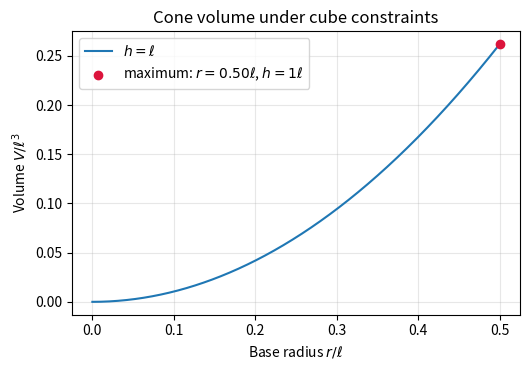

Generate this figure with matplotlib: (Note: this script raises an exception after producing the figure.)
# code by A.Chaitanya
"""Numerically maximize the volume of a cone that fits in a cube."""
from pathlib import Path
import matplotlib.pyplot as plt
import numpy as np

edge = 1.0  # scale-free optimization; volume scales as edge**3
radii = np.linspace(0, edge/2, 1001)
heights = np.linspace(0, edge, 1001)
volumes = (np.pi/3) * radii[:,None]**2 * heights[None,:]
i,j = np.unravel_index(np.argmax(volumes), volumes.shape)
r_opt,h_opt = radii[i],heights[j]
v_opt = volumes[i,j]

fig, ax = plt.subplots(figsize=(5.4,3.8))
ax.plot(radii, (np.pi/3)*radii**2*edge, label=r"$h=\ell$")
ax.scatter([r_opt],[v_opt],color="crimson",zorder=3,
           label=rf"maximum: $r={r_opt:.2f}\ell$, $h={h_opt:.0f}\ell$")
ax.set(xlabel=r"Base radius $r/\ell$",ylabel=r"Volume $V/\ell^3$",
       title="Cone volume under cube constraints")
ax.grid(alpha=.3); ax.legend(); fig.tight_layout()
print(f"Optimal radius = {r_opt:.3f}*l; optimal height = {h_opt:.3f}*l")
print(f"Maximum volume = {v_opt:.6f}*l^3 = pi*l^3/12")
print("Correct option: (A)")
out=Path(__file__).resolve().parent.parent/"figs"/"3.1.7.png"
fig.savefig(out,dpi=300,bbox_inches="tight")
print(f"Figure saved to {out}")
